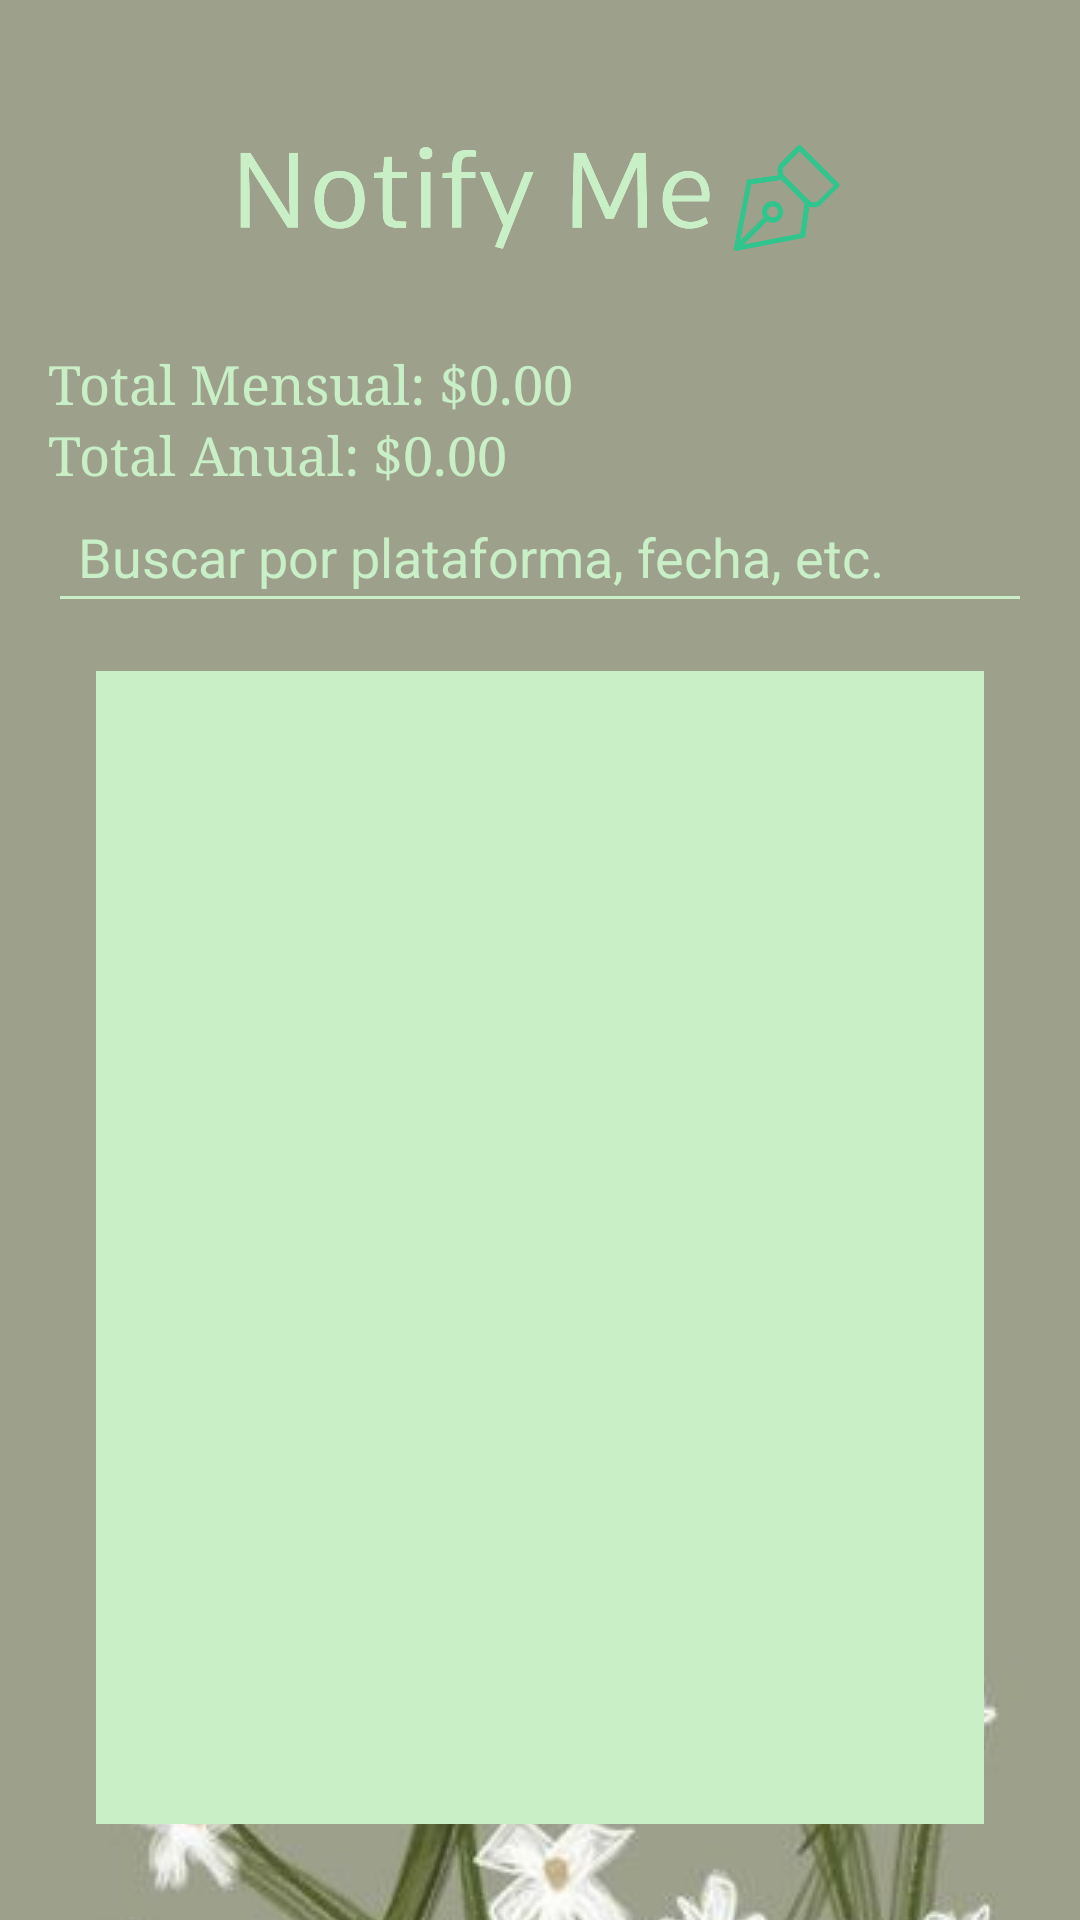

This screen was rendered from an Android layout file. Write that file and the resources it references.
<!-- AndroidManifest.xml: application theme Theme.NotifyMeVerNose -->
<!-- res/layout/activity_expenses.xml -->
<?xml version="1.0" encoding="utf-8"?>
<androidx.constraintlayout.widget.ConstraintLayout xmlns:android="http://schemas.android.com/apk/res/android"
    xmlns:app="http://schemas.android.com/apk/res-auto"
    xmlns:tools="http://schemas.android.com/tools"
    android:layout_width="match_parent"
    android:layout_height="match_parent"
    android:background="@drawable/cottagecore_background"
    android:padding="16dp"
    tools:context=".ExpensesActivity">

    <ImageView
        android:id="@+id/ivLogo"
        android:layout_width="200dp"
        android:layout_height="100dp"
        android:src="@drawable/logo"
        app:layout_constraintTop_toTopOf="parent"
        app:layout_constraintStart_toStartOf="parent"
        app:layout_constraintEnd_toEndOf="parent"
        android:layout_marginBottom="16dp" />

    <TextView
        android:id="@+id/tvTotalMonthly"
        android:layout_width="0dp"
        android:layout_height="wrap_content"
        android:text="Total Mensual: $0.00"
        android:textSize="18sp"
        android:fontFamily="serif"
        android:textColor="#C9EFC7"
        app:layout_constraintTop_toBottomOf="@id/ivLogo"
        app:layout_constraintStart_toStartOf="parent"
        app:layout_constraintEnd_toEndOf="parent"
        android:layout_marginBottom="8dp" />

    <TextView
        android:id="@+id/tvTotalAnnual"
        android:layout_width="0dp"
        android:layout_height="wrap_content"
        android:text="Total Anual: $0.00"
        android:textSize="18sp"
        android:fontFamily="serif"
        android:textColor="#C9EFC7"
        app:layout_constraintTop_toBottomOf="@id/tvTotalMonthly"
        app:layout_constraintStart_toStartOf="parent"
        app:layout_constraintEnd_toEndOf="parent"
        android:layout_marginBottom="16dp" />

    <EditText
        android:id="@+id/etSearch"
        android:layout_width="0dp"
        android:layout_height="wrap_content"
        android:hint="Buscar por plataforma, fecha, etc."
        android:backgroundTint="#C9EFC7"
        android:padding="10dp"
        android:textColor="#4D7E3E"
        android:textColorHint="#C9EFC7"
        app:layout_constraintTop_toBottomOf="@id/tvTotalAnnual"
        app:layout_constraintStart_toStartOf="parent"
        app:layout_constraintEnd_toEndOf="parent"
        android:layout_marginBottom="16dp" />

    <ListView
        android:id="@+id/lvExpenses"
        android:layout_width="0dp"
        android:layout_height="0dp"
        android:background="#C9EFC7"
        app:layout_constraintTop_toBottomOf="@id/etSearch"
        app:layout_constraintStart_toStartOf="parent"
        app:layout_constraintEnd_toEndOf="parent"
        app:layout_constraintBottom_toBottomOf="parent"
        android:layout_margin="16dp" />
</androidx.constraintlayout.widget.ConstraintLayout>
<!-- resources referenced by this layout -->
<resources>
  <!-- drawable cottagecore_background (drawable) -->
  <?xml version="1.0" encoding="utf-8"?>
  <layer-list xmlns:android="http://schemas.android.com/apk/res/android">
      <item>
          <color android:color="#C9EFC7" /> 
      </item>
      <item>
          <bitmap android:src="@drawable/fondo" android:gravity="center" /> 
      </item>
  </layer-list>
  <!-- drawable logo: png bitmap (drawable, 10832 bytes) -->
  <style name="Theme.NotifyMeVerNose" parent="Base.Theme.NotifyMeVerNose" />
  <!-- drawable fondo: jpg bitmap (drawable, 63476 bytes) -->
  <style name="Base.Theme.NotifyMeVerNose" parent="Theme.Material3.DayNight.NoActionBar">
          
          
      </style>
</resources>
